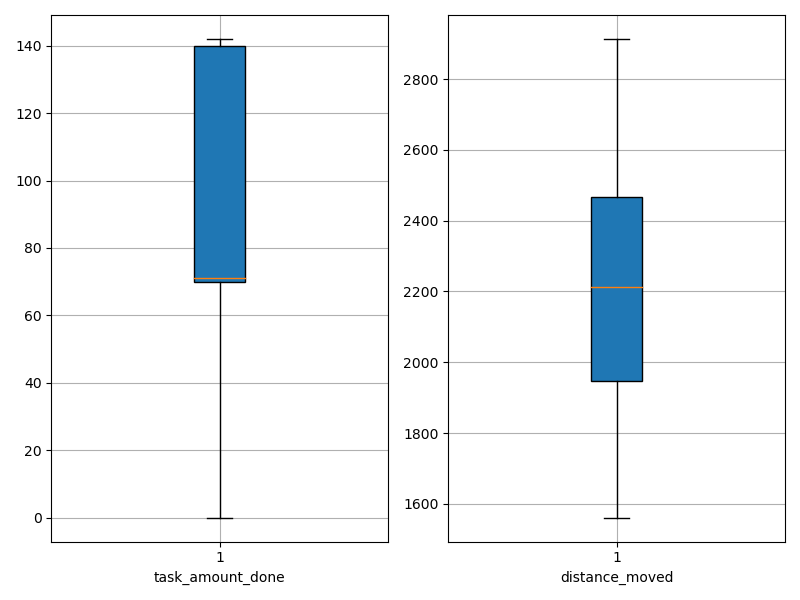

Source data for this figure (header and first rows):
agent_id, task_amount_done, distance_moved
0, 139.0, 2401
1, 0.0, 2462
2, 140.0, 1573
3, 139.0, 2298
4, 71.0, 1880
5, 70.0, 1700
6, 71.0, 1561
7, 70.0, 2134
8, 139.0, 2346
9, 0.0, 2262
10, 69.0, 2077
11, 70.0, 2023
12, 140.0, 1704
13, 140.0, 1914
14, 0.0, 2881
15, 71.0, 2026
16, 140.0, 2039
17, 139.0, 2913
18, 70.0, 2029
19, 0.0, 2502
20, 142.0, 2072
21, 141.0, 2112
22, 0.0, 2576
23, 140.0, 2596
24, 70.0, 2331
25, 142.0, 2518
26, 139.0, 2257
27, 68.0, 1940
28, 141.0, 2477
29, 70.0, 2828
30, 70.0, 2203
31, 70.0, 2772
32, 140.0, 2709
33, 70.0, 2346
34, 70.0, 1951
35, 139.0, 2223
36, 71.0, 1752
37, 70.0, 1794
38, 139.0, 2317
39, 140.0, 1661
